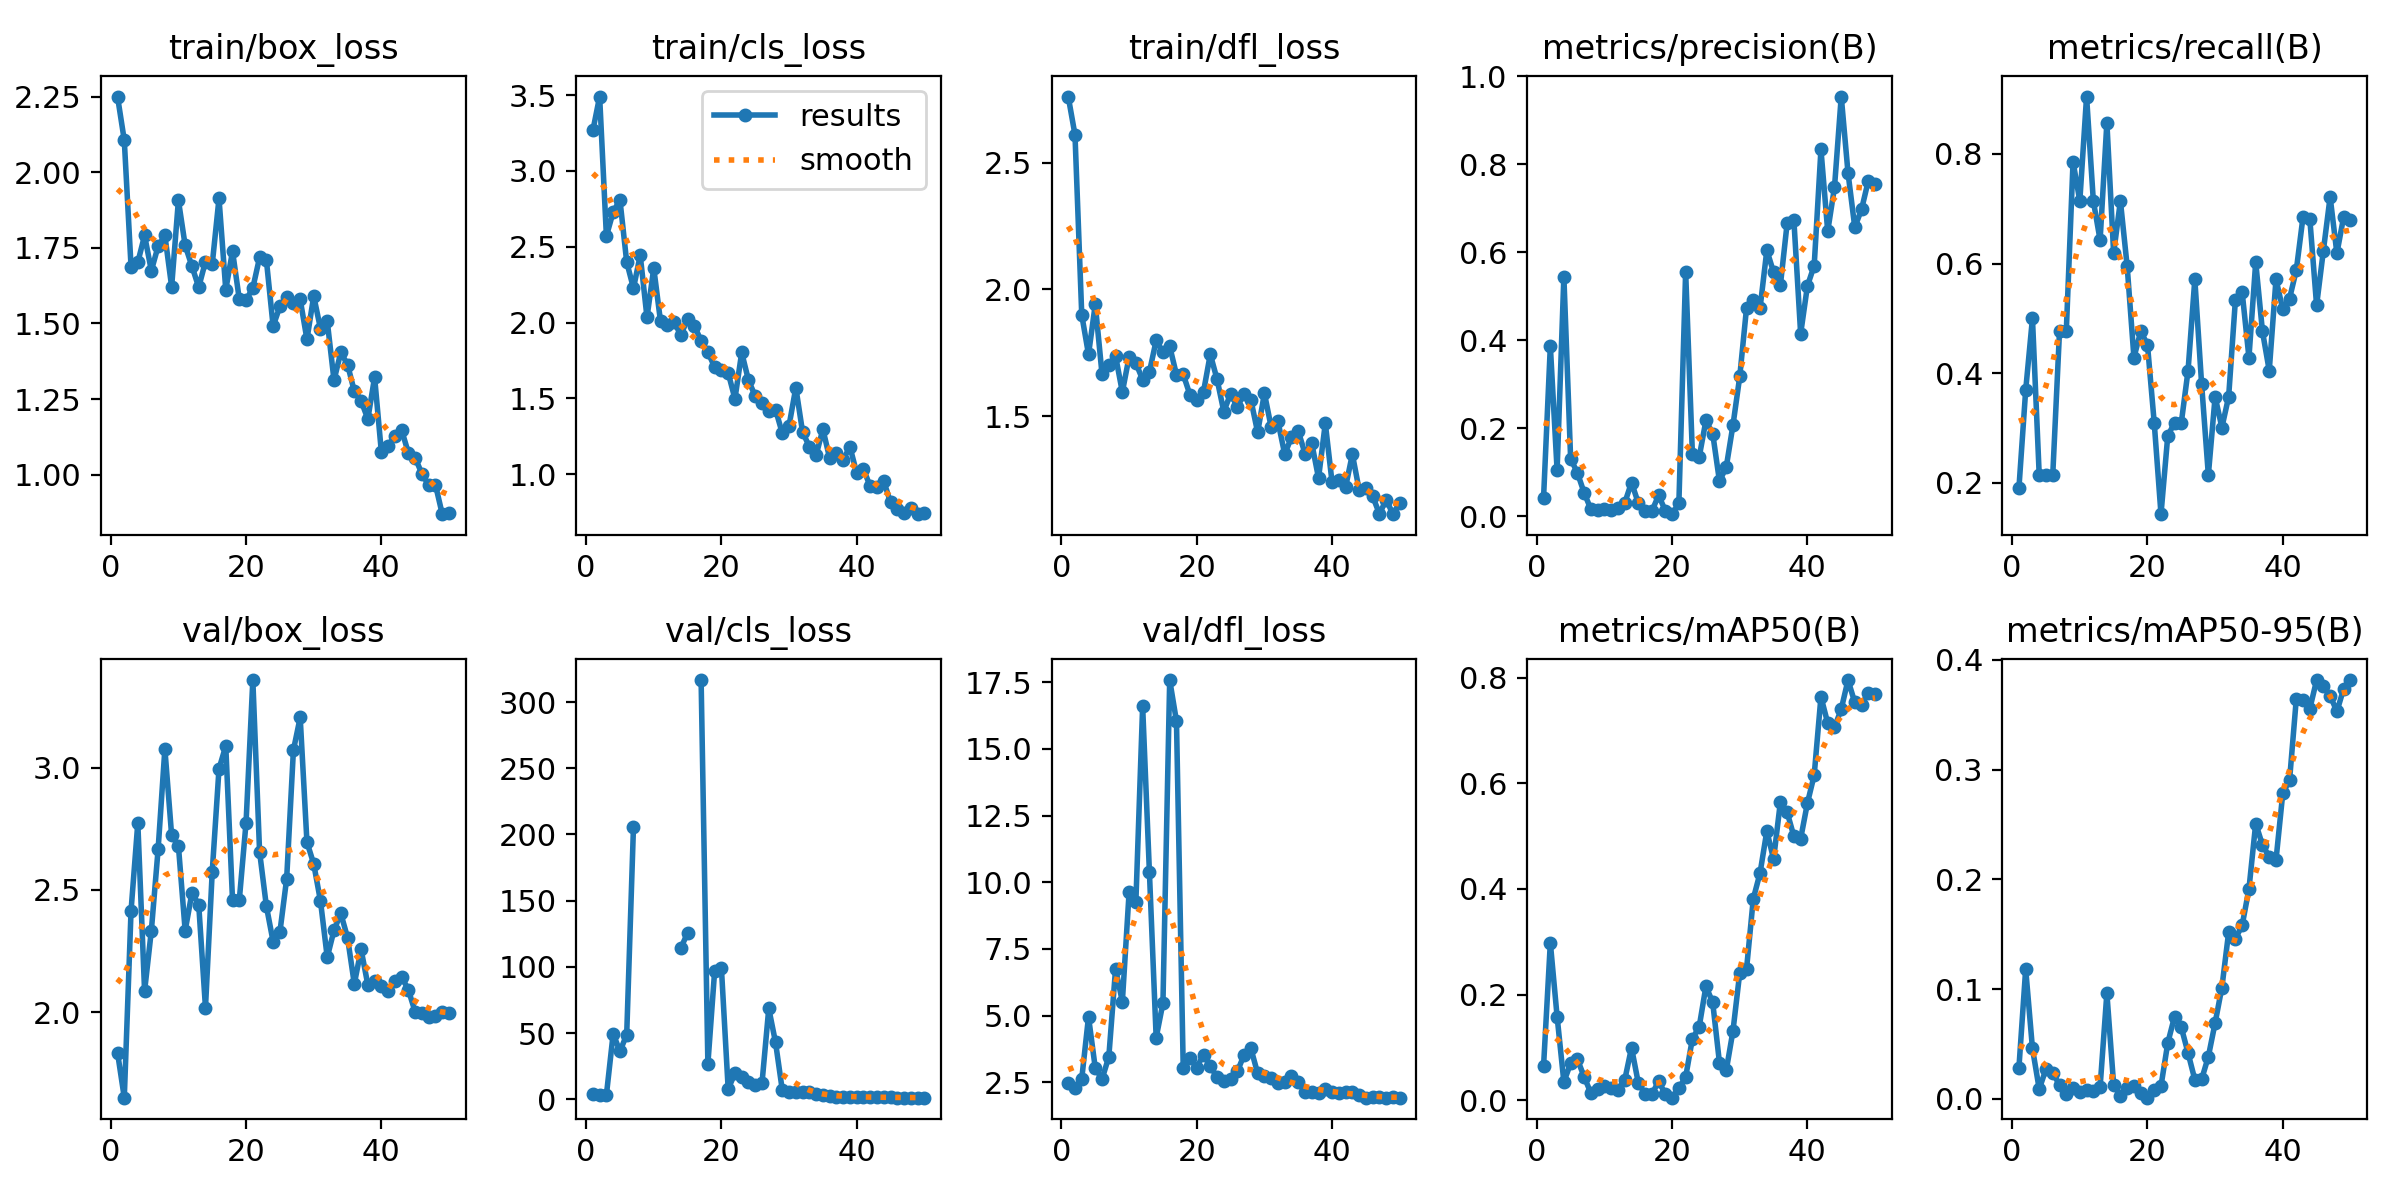

Values plotted in this chart, from the file beside it:
epoch, time, train/box_loss, train/cls_loss, train/dfl_loss, metrics/precision(B), metrics/recall(B), metrics/mAP50(B), metrics/mAP50-95(B), val/box_loss, val/cls_loss, val/dfl_loss, lr/pg0, lr/pg1, lr/pg2
1, 11.07, 2.25, 3.267, 2.761, 0.04256, 0.1905, 0.06512, 0.02838, 1.835, 3.624, 2.473, 5.001e-05, 5.001e-05, 5.001e-05
2, 16.76, 2.105, 3.491, 2.61, 0.387, 0.3692, 0.298, 0.1183, 1.65, 3.329, 2.306, 0.0001144, 0.0001144, 0.0001144
3, 21.61, 1.687, 2.571, 1.899, 0.1046, 0.5, 0.1584, 0.04611, 2.415, 3.194, 2.637, 0.0001761, 0.0001761, 0.0001761
4, 26.11, 1.702, 2.729, 1.743, 0.5445, 0.2143, 0.0346, 0.00906, 2.774, 49.4, 4.956, 0.0002352, 0.0002352, 0.0002352
5, 31.25, 1.791, 2.81, 1.941, 0.1308, 0.2143, 0.06969, 0.02716, 2.086, 36.15, 3.034, 0.0002916, 0.0002916, 0.0002916
6, 35.23, 1.674, 2.4, 1.665, 0.09866, 0.2143, 0.07729, 0.02352, 2.333, 48.73, 2.625, 0.0003455, 0.0003455, 0.0003455
7, 39.1, 1.755, 2.227, 1.703, 0.05322, 0.4762, 0.04411, 0.01302, 2.666, 205.6, 3.457, 0.0003966, 0.0003966, 0.0003966
8, 43.47, 1.791, 2.444, 1.737, 0.01566, 0.4762, 0.01313, 0.00466, 3.076, inf, 6.761, 0.0004451, 0.0004451, 0.0004451
9, 47.44, 1.621, 2.034, 1.595, 0.01392, 0.7857, 0.02029, 0.01022, 2.723, inf, 5.521, 0.000491, 0.000491, 0.000491
10, 51.33, 1.907, 2.359, 1.734, 0.01716, 0.7143, 0.02695, 0.00612, 2.68, inf, 9.623, 0.0005343, 0.0005343, 0.0005343
11, 55.45, 1.758, 2.008, 1.709, 0.01509, 0.9048, 0.02329, 0.00862, 2.333, inf, 9.264, 0.0005749, 0.0005749, 0.0005749
12, 59.95, 1.689, 1.986, 1.644, 0.01964, 0.7143, 0.01957, 0.00764, 2.488, inf, 16.6, 0.0006128, 0.0006128, 0.0006128
13, 63.87, 1.62, 2.002, 1.674, 0.03054, 0.6429, 0.03845, 0.01096, 2.44, inf, 10.39, 0.0006482, 0.0006482, 0.0006482
14, 67.87, 1.704, 1.92, 1.799, 0.07669, 0.8571, 0.09929, 0.09634, 2.018, 114.2, 4.178, 0.0006809, 0.0006809, 0.0006809
15, 72.45, 1.696, 2.022, 1.752, 0.0301, 0.619, 0.03263, 0.01301, 2.574, 125.6, 5.47, 0.0007109, 0.0007109, 0.0007109
16, 76.69, 1.913, 1.979, 1.775, 0.01086, 0.7143, 0.01196, 0.00292, 2.995, inf, 17.58, 0.0007383, 0.0007383, 0.0007383
17, 80.65, 1.611, 1.88, 1.663, 0.01142, 0.5952, 0.0108, 0.0098, 3.089, 316.7, 16.04, 0.0007631, 0.0007631, 0.0007631
18, 86.28, 1.739, 1.806, 1.665, 0.0474, 0.4286, 0.03578, 0.0121, 2.458, 26.7, 3.043, 0.0007852, 0.0007852, 0.0007852
19, 90.24, 1.58, 1.706, 1.584, 0.01264, 0.4762, 0.01162, 0.00504, 2.459, 96.9, 3.404, 0.0008047, 0.0008047, 0.0008047
20, 94.29, 1.578, 1.686, 1.565, 0.00471, 0.4524, 0.00466, 0.00118, 2.775, 98.93, 3.054, 0.0008215, 0.0008215, 0.0008215
21, 98.88, 1.617, 1.669, 1.597, 0.02966, 0.3095, 0.02287, 0.00782, 3.358, 7.686, 3.544, 0.0008357, 0.0008357, 0.0008357
22, 102.8, 1.718, 1.497, 1.744, 0.5556, 0.1429, 0.04367, 0.01175, 2.655, 19.52, 3.098, 0.0008473, 0.0008473, 0.0008473
23, 106.7, 1.71, 1.803, 1.645, 0.1411, 0.2857, 0.1164, 0.05094, 2.434, 17.12, 2.703, 0.0008562, 0.0008562, 0.0008562
24, 113.1, 1.491, 1.62, 1.518, 0.1344, 0.3095, 0.1387, 0.07496, 2.288, 13.15, 2.559, 0.0008625, 0.0008625, 0.0008625
25, 117.1, 1.556, 1.515, 1.588, 0.2177, 0.3095, 0.2158, 0.06525, 2.327, 10.57, 2.645, 0.0008661, 0.0008661, 0.0008661
26, 121.3, 1.586, 1.468, 1.536, 0.188, 0.4048, 0.1851, 0.04189, 2.545, 12.12, 2.908, 0.0008418, 0.0008418, 0.0008418
27, 125.8, 1.567, 1.417, 1.589, 0.0796, 0.5714, 0.07062, 0.01759, 3.071, 68.57, 3.535, 0.0008088, 0.0008088, 0.0008088
28, 129.9, 1.579, 1.427, 1.564, 0.1116, 0.381, 0.0562, 0.01774, 3.205, 42.9, 3.773, 0.0007758, 0.0007758, 0.0007758
29, 134.2, 1.447, 1.27, 1.436, 0.2075, 0.2143, 0.1315, 0.03863, 2.695, 6.838, 2.838, 0.0007428, 0.0007428, 0.0007428
30, 139, 1.591, 1.321, 1.59, 0.3177, 0.3571, 0.2415, 0.06926, 2.606, 5.768, 2.749, 0.0007098, 0.0007098, 0.0007098
31, 143, 1.482, 1.571, 1.456, 0.4732, 0.301, 0.2482, 0.1015, 2.454, 5.134, 2.677, 0.0006768, 0.0006768, 0.0006768
32, 147.2, 1.508, 1.278, 1.479, 0.4914, 0.3571, 0.3815, 0.1519, 2.224, 5.378, 2.476, 0.0006438, 0.0006438, 0.0006438
33, 153.2, 1.312, 1.182, 1.35, 0.4733, 0.5339, 0.4304, 0.1459, 2.335, 5.076, 2.532, 0.0006108, 0.0006108, 0.0006108
34, 157.3, 1.404, 1.126, 1.417, 0.6045, 0.5476, 0.5097, 0.1583, 2.404, 3.961, 2.721, 0.0005778, 0.0005778, 0.0005778
35, 162.5, 1.364, 1.297, 1.441, 0.5546, 0.4286, 0.4565, 0.1913, 2.305, 2.987, 2.526, 0.0005448, 0.0005448, 0.0005448
36, 168.6, 1.276, 1.106, 1.352, 0.5248, 0.6026, 0.5644, 0.2509, 2.115, 2.201, 2.133, 0.0005118, 0.0005118, 0.0005118
37, 174.6, 1.244, 1.14, 1.393, 0.6654, 0.4762, 0.5455, 0.2313, 2.257, 1.882, 2.152, 0.0004788, 0.0004788, 0.0004788
38, 179.2, 1.184, 1.097, 1.256, 0.6724, 0.4048, 0.4997, 0.2208, 2.112, 1.822, 2.117, 0.0004458, 0.0004458, 0.0004458
39, 189, 1.322, 1.181, 1.472, 0.4148, 0.5714, 0.4953, 0.2177, 2.127, 1.804, 2.256, 0.0004127, 0.0004127, 0.0004127
40, 193.8, 1.074, 1.007, 1.239, 0.5235, 0.5167, 0.5627, 0.2785, 2.107, 1.746, 2.147, 0.0003797, 0.0003797, 0.0003797
41, 200.3, 1.096, 1.033, 1.25, 0.5696, 0.5362, 0.6156, 0.2902, 2.085, 1.582, 2.088, 0.0003467, 0.0003467, 0.0003467
42, 205.5, 1.129, 0.9195, 1.22, 0.8336, 0.5881, 0.7641, 0.3645, 2.127, 1.478, 2.138, 0.0003137, 0.0003137, 0.0003137
43, 210.7, 1.147, 0.9184, 1.35, 0.6477, 0.6858, 0.7142, 0.3632, 2.144, 1.49, 2.145, 0.0002807, 0.0002807, 0.0002807
44, 215, 1.071, 0.9528, 1.21, 0.7475, 0.6811, 0.7061, 0.3556, 2.091, 1.492, 2.022, 0.0002477, 0.0002477, 0.0002477
45, 226.2, 1.055, 0.8147, 1.218, 0.9539, 0.5238, 0.7407, 0.3815, 2, 1.331, 1.932, 0.0002147, 0.0002147, 0.0002147
46, 231.7, 1.003, 0.7701, 1.184, 0.7804, 0.6235, 0.7958, 0.3763, 1.997, 1.251, 1.941, 0.0001817, 0.0001817, 0.0001817
47, 239.6, 0.9652, 0.7442, 1.115, 0.6569, 0.7217, 0.7534, 0.3674, 1.979, 1.228, 1.938, 0.0001487, 0.0001487, 0.0001487
48, 243.8, 0.9662, 0.7775, 1.17, 0.6974, 0.6188, 0.7488, 0.353, 1.984, 1.196, 1.927, 0.0001157, 0.0001157, 0.0001157
49, 248.6, 0.8694, 0.7368, 1.113, 0.7626, 0.6851, 0.7716, 0.3737, 1.999, 1.178, 1.94, 8.26832e-05, 8.26832e-05, 8.26832e-05
50, 262.6, 0.8719, 0.7476, 1.157, 0.7548, 0.6791, 0.77, 0.3816, 1.996, 1.144, 1.927, 4.96766e-05, 4.96766e-05, 4.96766e-05
